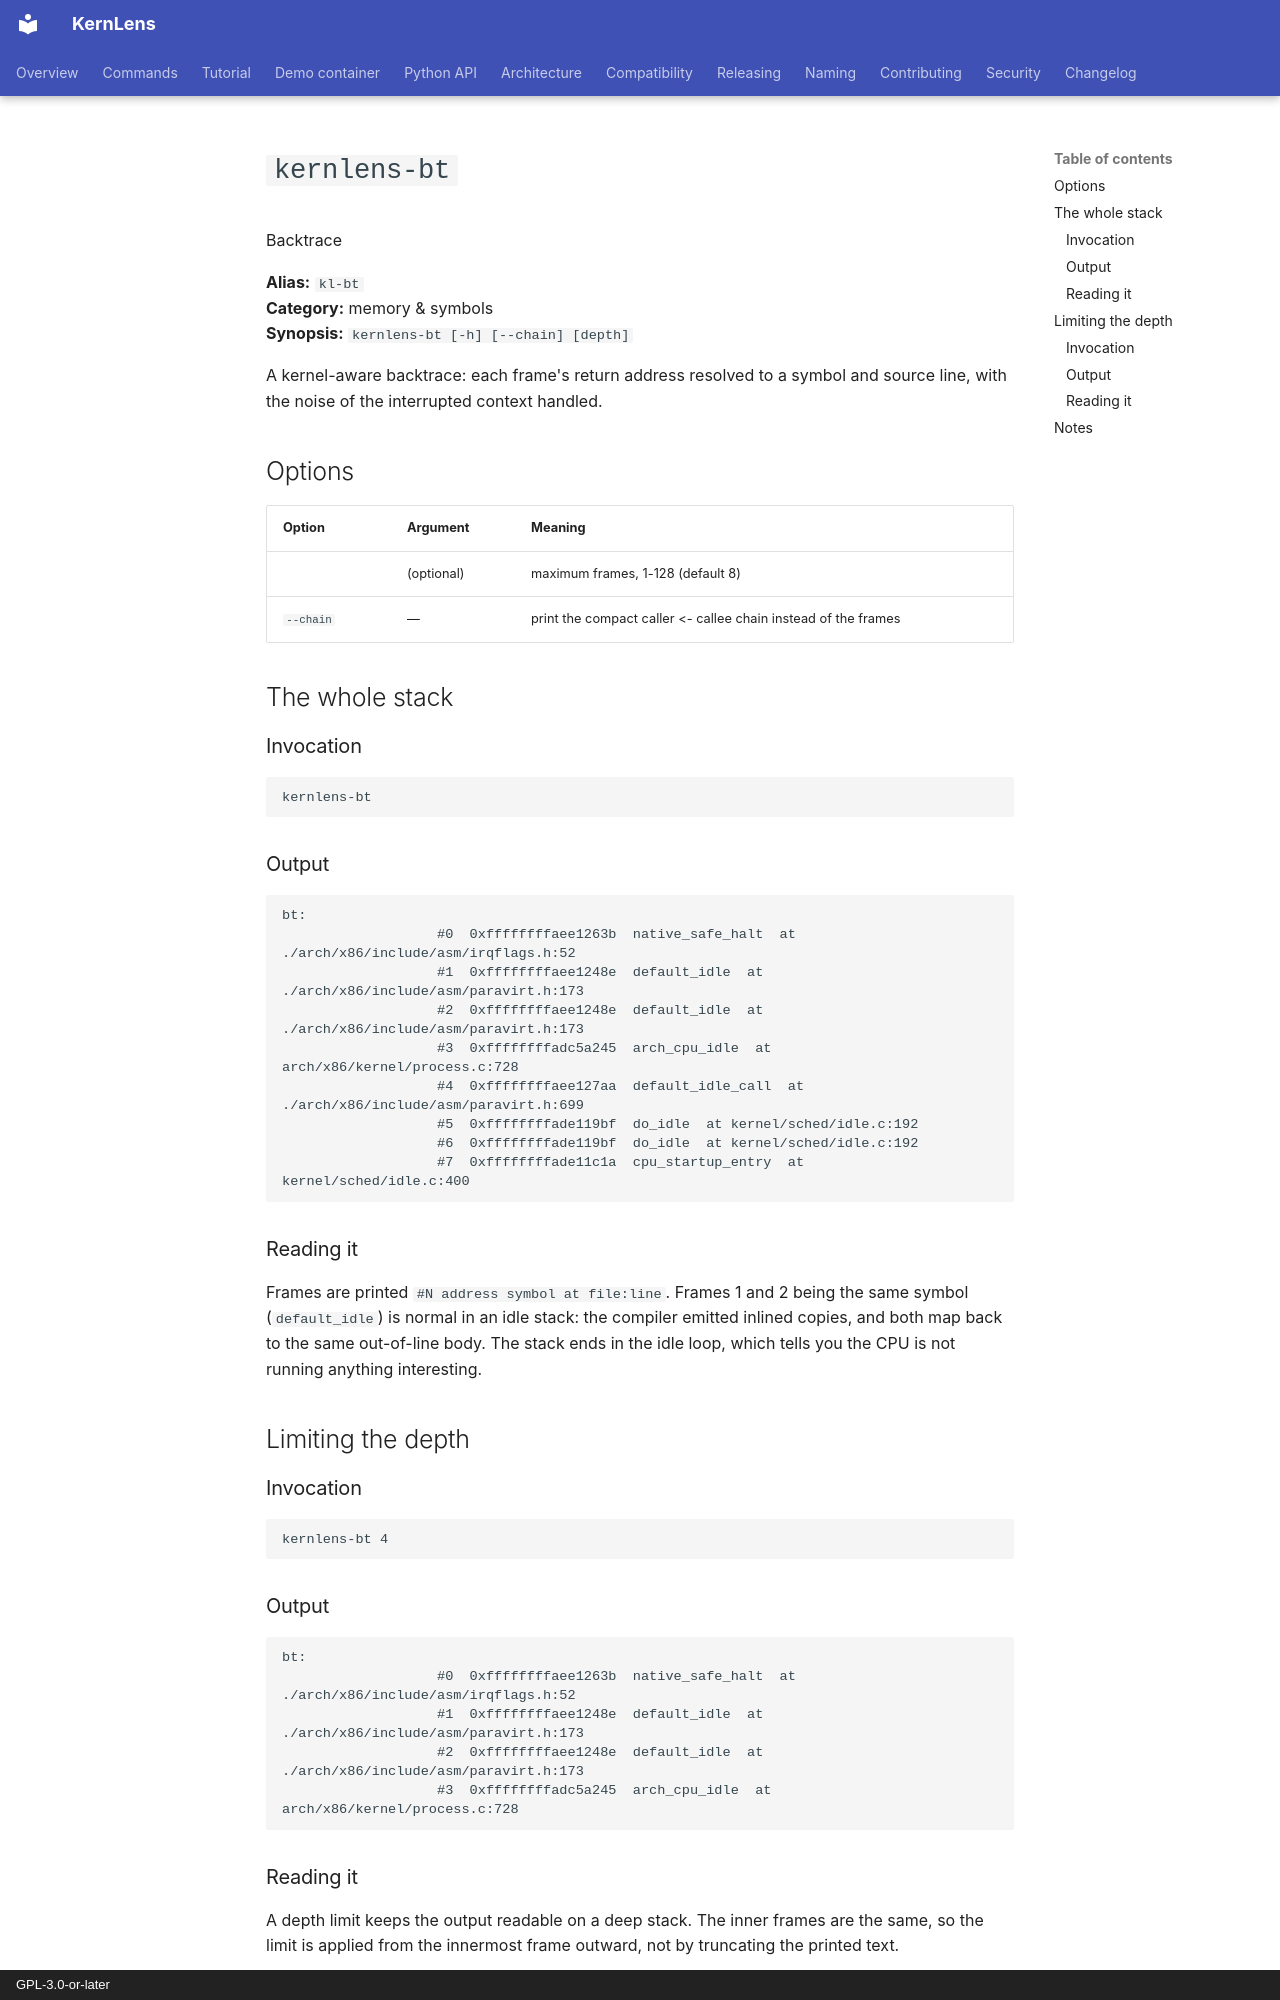

repository: BinRacer/KernLens · page: tutorial/kl-bt/index.html · generator: mkdocs · copyright: GPL-3.0-or-later

# `kernlens-bt`

Backtrace

**Alias:** `kl-bt`  
**Category:** memory & symbols  
**Synopsis:** `kernlens-bt [-h] [--chain] [depth]`

A kernel-aware backtrace: each frame's return address resolved to a symbol and source line, with the noise of the interrupted context handled.

## Options

| Option | Argument | Meaning |
| --- | --- | --- |
|  | (optional) | maximum frames, 1-128 (default 8) |
| `--chain` | — | print the compact caller <- callee chain instead of the frames |

## The whole stack

### Invocation

```gdb
kernlens-bt
```

### Output

```text
bt:
                   #0  0xffffffffaee1263b  native_safe_halt  at ./arch/x86/include/asm/irqflags.h:52
                   #1  0xffffffffaee1248e  default_idle  at ./arch/x86/include/asm/paravirt.h:173
                   #2  0xffffffffaee1248e  default_idle  at ./arch/x86/include/asm/paravirt.h:173
                   #3  0xffffffffadc5a245  arch_cpu_idle  at arch/x86/kernel/process.c:728
                   #4  0xffffffffaee127aa  default_idle_call  at ./arch/x86/include/asm/paravirt.h:699
                   #5  0xffffffffade119bf  do_idle  at kernel/sched/idle.c:192
                   #6  0xffffffffade119bf  do_idle  at kernel/sched/idle.c:192
                   #7  0xffffffffade11c1a  cpu_startup_entry  at kernel/sched/idle.c:400
```

### Reading it

Frames are printed `#N address symbol at file:line`.  Frames 1 and 2 being the same symbol (`default_idle`) is normal in an idle stack: the compiler emitted inlined copies, and both map back to the same out-of-line body.  The stack ends in the idle loop, which tells you the CPU is not running anything interesting.

## Limiting the depth

### Invocation

```gdb
kernlens-bt 4
```

### Output

```text
bt:
                   #0  0xffffffffaee1263b  native_safe_halt  at ./arch/x86/include/asm/irqflags.h:52
                   #1  0xffffffffaee1248e  default_idle  at ./arch/x86/include/asm/paravirt.h:173
                   #2  0xffffffffaee1248e  default_idle  at ./arch/x86/include/asm/paravirt.h:173
                   #3  0xffffffffadc5a245  arch_cpu_idle  at arch/x86/kernel/process.c:728
```

### Reading it

A depth limit keeps the output readable on a deep stack.  The inner frames are the same, so the limit is applied from the innermost frame outward, not by truncating the printed text.
